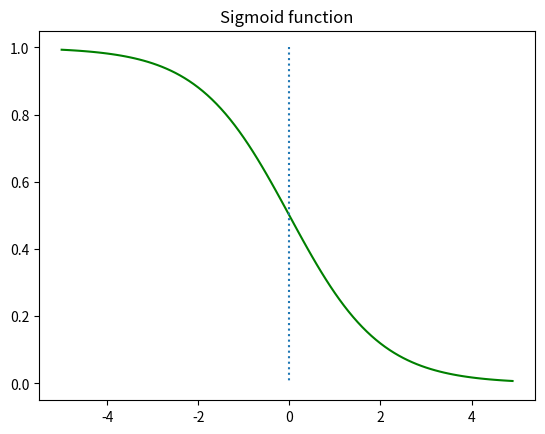

Here is the Python script that generated this plot:
import numpy as np
import matplotlib.pyplot as plt

def sigmoid(x):
    return 1/(1+np.exp(x))

x = np.arange(-5.0, 5.0, 0.1)
y = sigmoid(x)
plt.plot(x,y,'g')
plt.plot([0,0],[1.0,0.0],':')
plt.title('Sigmoid function')
plt.show()